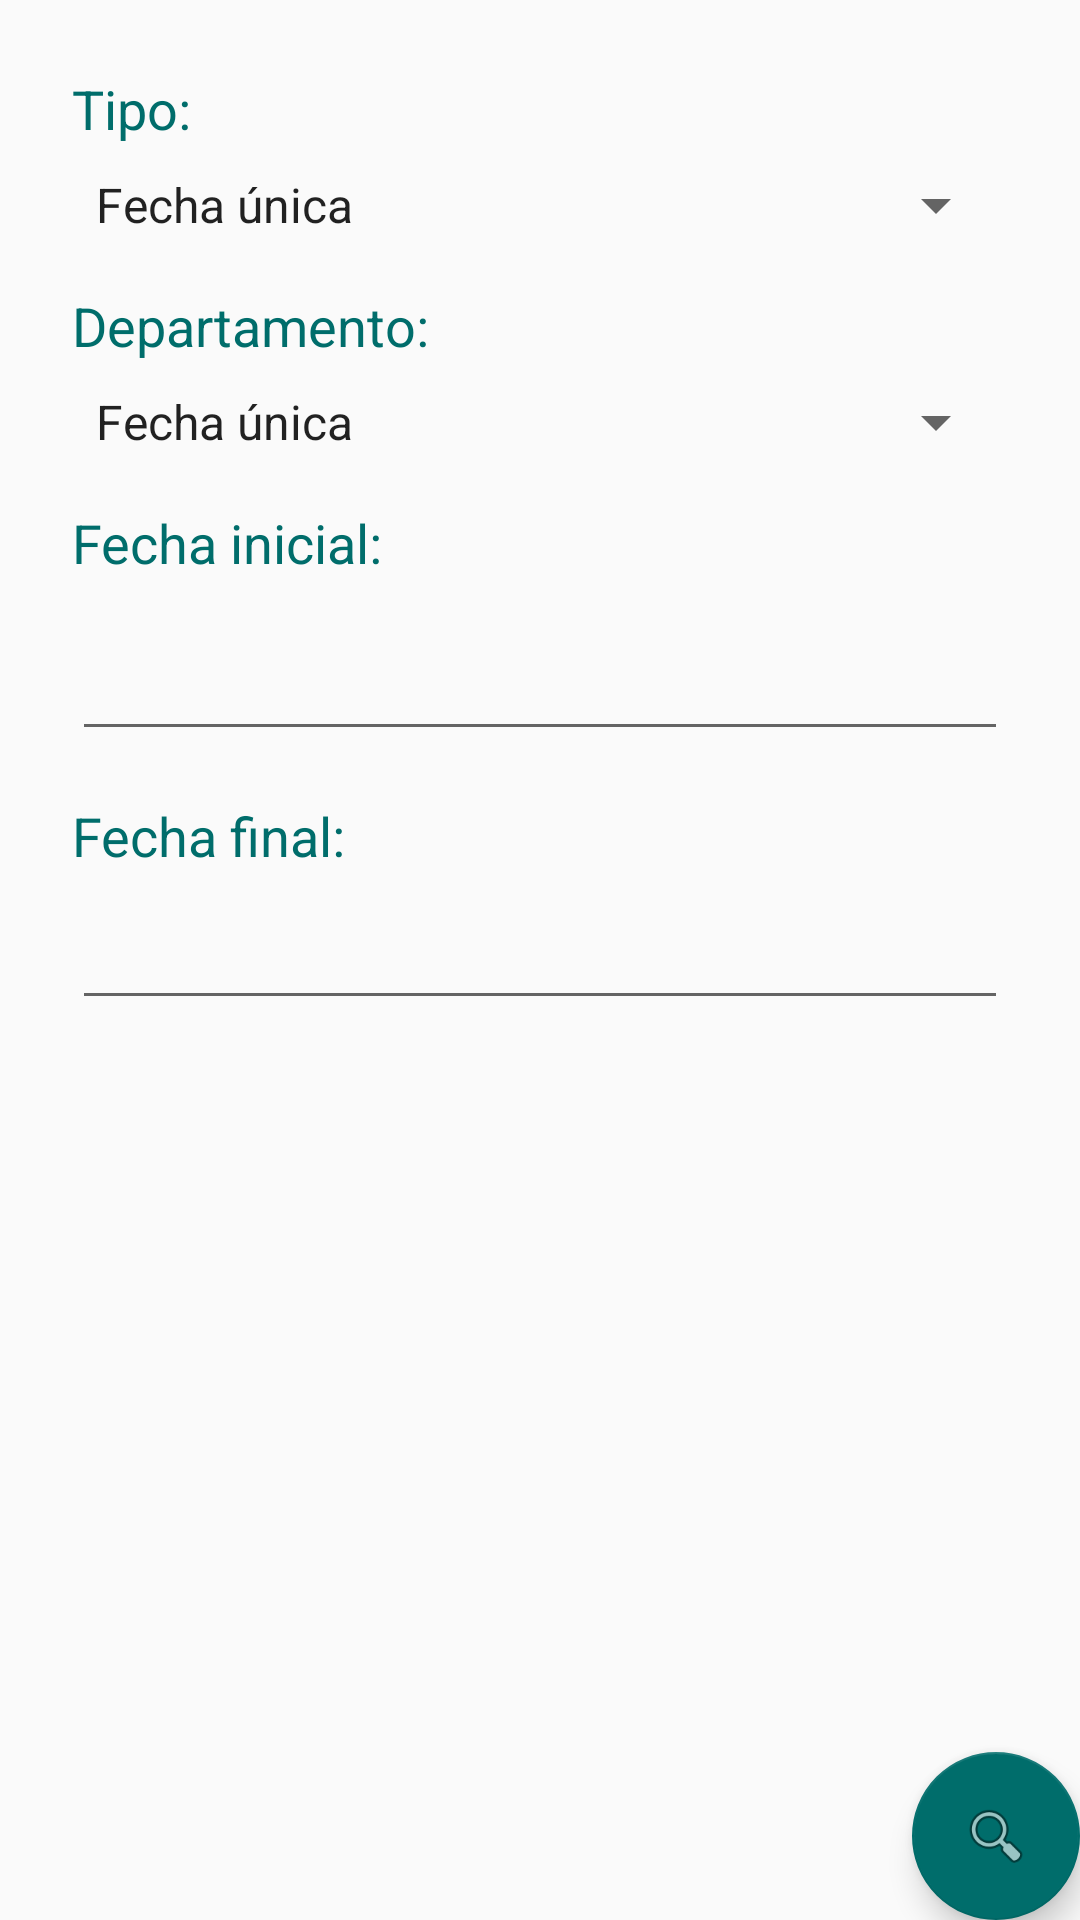

Reconstruct the res/layout file that produces this screen, plus the resources it refers to.
<!-- AndroidManifest.xml: application theme AppTheme -->
<!-- res/layout/activity_reports.xml -->
<?xml version="1.0" encoding="utf-8"?>
<RelativeLayout xmlns:android="http://schemas.android.com/apk/res/android"
    xmlns:app="http://schemas.android.com/apk/res-auto"
    xmlns:tools="http://schemas.android.com/tools"
    android:layout_width="match_parent"
    android:layout_height="match_parent"
    android:orientation="vertical"
    tools:context=".ReportsActivity"
    android:id="@+id/contenedorPadreReporte">
    <androidx.constraintlayout.widget.ConstraintLayout
        android:id="@+id/contenedorFormularioReporte"
        android:layout_width="match_parent"
        android:layout_height="match_parent">

        <TextView
            android:id="@+id/textView2"
            android:layout_width="0dp"
            android:layout_height="wrap_content"
            android:layout_marginStart="24dp"
            android:layout_marginTop="24dp"
            android:text="@string/tipo"
            android:textAlignment="textStart"
            android:textSize="18sp"
            android:textColor="@color/colorAccent"
            app:layout_constraintStart_toStartOf="parent"
            app:layout_constraintTop_toTopOf="parent" />

        <Spinner
            android:id="@+id/spinnerTipo"
            android:layout_width="0dp"
            android:layout_height="wrap_content"
            android:layout_marginStart="24dp"
            android:layout_marginTop="8dp"
            android:layout_marginEnd="24dp"
            app:layout_constraintEnd_toEndOf="parent"
            app:layout_constraintStart_toStartOf="parent"
            app:layout_constraintTop_toBottomOf="@+id/textView2"
            android:entries="@array/tipo"/>

        <TextView
            android:id="@+id/textView3"
            android:layout_width="wrap_content"
            android:layout_height="wrap_content"
            android:layout_marginStart="24dp"
            android:layout_marginTop="16dp"
            android:text="@string/departamento"
            android:textSize="18sp"
            android:textColor="@color/colorAccent"
            app:layout_constraintStart_toStartOf="parent"
            app:layout_constraintTop_toBottomOf="@+id/spinnerTipo" />

        <Spinner
            android:id="@+id/spinnerDepartamento"
            style="@style/style_spinner"
            android:layout_width="0dp"
            android:layout_height="wrap_content"
            android:layout_marginStart="24dp"
            android:layout_marginTop="8dp"
            android:layout_marginEnd="24dp"
            app:layout_constraintEnd_toEndOf="parent"
            app:layout_constraintHorizontal_bias="0.0"
            app:layout_constraintStart_toStartOf="parent"
            app:layout_constraintTop_toBottomOf="@+id/textView3"
            android:entries="@array/tipo"/>

        <TextView
            android:id="@+id/textView4"
            android:layout_width="wrap_content"
            android:layout_height="wrap_content"
            android:layout_marginStart="24dp"
            android:layout_marginTop="16dp"
            android:text="@string/fecha_inicial"
            android:textSize="18sp"
            android:textColor="@color/colorAccent"
            app:layout_constraintStart_toStartOf="parent"
            app:layout_constraintTop_toBottomOf="@+id/spinnerDepartamento" />

        <EditText
            android:id="@+id/fecha_inicial"
            android:layout_width="0dp"
            android:layout_height="wrap_content"
            android:layout_marginStart="24dp"
            android:layout_marginTop="16dp"
            android:layout_marginEnd="24dp"
            android:inputType="date"
            app:layout_constraintEnd_toEndOf="parent"
            app:layout_constraintStart_toStartOf="parent"
            app:layout_constraintTop_toBottomOf="@+id/textView4"
            android:textIsSelectable="true"
            android:autofillHints="" />

        <TextView
            android:id="@+id/textView5"
            android:layout_width="wrap_content"
            android:layout_height="wrap_content"
            android:layout_marginStart="24dp"
            android:layout_marginTop="16dp"
            android:text="@string/fecha_final"
            android:textSize="18sp"
            android:textColor="@color/colorAccent"
            app:layout_constraintStart_toStartOf="parent"
            app:layout_constraintTop_toBottomOf="@+id/fecha_inicial" />

        <EditText
            android:id="@+id/fecha_final"
            android:layout_width="0dp"
            android:layout_height="wrap_content"
            android:layout_marginStart="24dp"
            android:layout_marginTop="8dp"
            android:layout_marginEnd="24dp"
            android:inputType="date"
            app:layout_constraintEnd_toEndOf="parent"
            app:layout_constraintStart_toStartOf="parent"
            app:layout_constraintTop_toBottomOf="@+id/textView5"
            android:textIsSelectable="true"
            android:autofillHints="" />



    </androidx.constraintlayout.widget.ConstraintLayout>

    <LinearLayout
        android:id="@+id/contenedorMensajeReporte"
        android:layout_width="match_parent"
        android:layout_height="match_parent"
        android:orientation="vertical"
        android:visibility="invisible">

        <View
            android:id="@+id/space"
            android:layout_width="match_parent"
            android:layout_height="1dp"
            android:layout_weight="3" />

        <ImageView
            android:id="@+id/imagenMensajeReporte"
            android:layout_width="90dp"
            android:layout_height="90dp"
            android:layout_gravity="center"
            android:contentDescription="@string/todo"
            app:srcCompat="@drawable/no_wifi_blanco" />

        <TextView
            android:id="@+id/tvMensajeReporte"
            android:layout_width="match_parent"
            android:layout_height="wrap_content"
            android:layout_gravity="center"
            android:layout_marginTop="8dp"
            android:layout_weight="1"
            android:text="@string/sin_internet"
            android:textAlignment="center"
            android:textColor="@color/secondary_text"
            android:textSize="20sp" />

        <View
            android:id="@+id/space2"
            android:layout_width="match_parent"
            android:layout_height="1dp"
            android:layout_weight="3" />
    </LinearLayout>

    <ScrollView
        android:id="@+id/scrollvertical"
        android:layout_width="match_parent"
        android:layout_height="match_parent"
        android:scrollbars="vertical"
        android:visibility="gone"
        android:layout_centerInParent="true">

        <HorizontalScrollView
            android:layout_width="wrap_content"
            android:layout_height="wrap_content"
            android:id="@+id/scrollhorizontal"
            android:scrollbars="horizontal">
            <LinearLayout
                android:orientation="vertical"
                android:layout_width="wrap_content"
                android:layout_height="wrap_content">
                <TableLayout
                    android:id="@+id/tabla"
                    android:layout_width="wrap_content"
                    android:layout_height="wrap_content">
                </TableLayout>
            </LinearLayout>
        </HorizontalScrollView>

    </ScrollView>

    <com.google.android.material.floatingactionbutton.FloatingActionButton
        android:id="@+id/fab"
        android:layout_width="wrap_content"
        android:layout_height="wrap_content"
        android:layout_gravity="bottom|end"
        android:layout_margin="@dimen/fab_margin"
        app:srcCompat="@android:drawable/ic_menu_search"
        android:layout_alignParentBottom="true"
        android:layout_alignParentEnd="true"
        />

</RelativeLayout>
<!-- resources referenced by this layout -->
<resources>
  <string-array name="tipo">
          <item>Fecha única</item>
          <item>Rango de Fechas</item>
      </string-array>
  <color name="colorAccent">#006d6b</color>
  <color name="secondary_text">#757575</color>
  <string name="departamento">Departamento:</string>
  <string name="fecha_final">Fecha final:</string>
  <string name="fecha_inicial">Fecha inicial:</string>
  <string name="sin_internet">Sin internet.</string>
  <string name="tipo">Tipo:</string>
  <string name="todo">TODO</string>
  <style name="style_spinner" parent="Base.Widget.AppCompat.Spinner">
          <item name="android:textColor">@color/primary_text</item>
      </style>
  <style name="AppTheme" parent="Theme.AppCompat.Light.DarkActionBar">
          
          <item name="colorPrimary">@color/colorPrimary</item>
          <item name="colorPrimaryDark">@color/colorPrimaryDark</item>
          <item name="colorAccent">@color/colorAccent</item>
      </style>
  <color name="primary_text">#212121</color>
  <color name="colorPrimary">#875A7B</color>
  <color name="colorPrimaryDark">#875A7B</color>
</resources>
